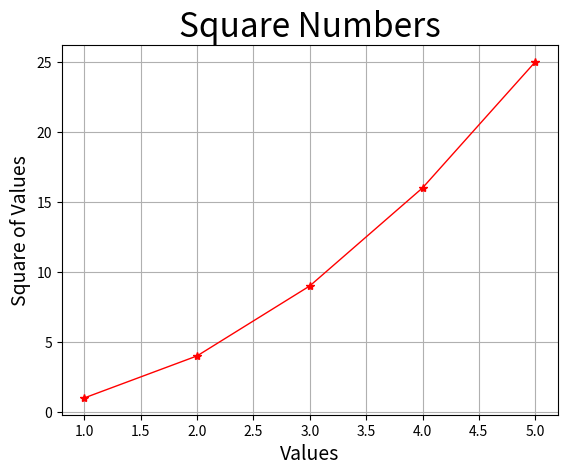

The script that saved this image:
import matplotlib.pyplot as plt
x = [1,2,3,4,5]
y = [1,4,9,16,25]
plt.plot(x, y, linewidth = 1, marker = '*', color = 'red')
plt.title("Square Numbers", fontsize = 24)
plt.xlabel("Values", fontsize = 14)
plt.ylabel("Square of Values", fontsize = 14)
plt.grid(True)
plt.show()
plt.savefig('square_plot.png')
